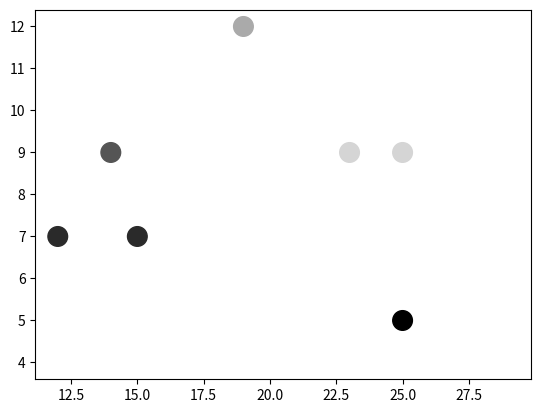

Recreate this plot in Python.
# -*- coding: utf-8 -*-
"""
Created on Mon Apr 18 16:11:01 2022

[redacted]
"""
import numpy as np
import matplotlib
import matplotlib.pyplot as plt
import pandas as pd
cmaps = {}

gradient = np.linspace(0, 1, 256)
gradient = np.vstack((gradient, gradient))
df = pd.DataFrame({'x': [25, 12, 15, 14, 19, 23, 25, 29],
                   'y': [5, 7, 7, 9, 12, 9, 9, 4],
                   'z': [3, 4, 4, 5, 7, 8, 8, 9]})
plt.figure()
a=df.z
plt.scatter(df.x, df.y, s=200, c=df.z, cmap='gray')
"""
def plot_color_gradients(category, cmap_list):
    # Create figure and adjust figure height to number of colormaps
    nrows = len(cmap_list)
    figh = 0.35 + 0.15 + (nrows + (nrows - 1) * 0.1) * 0.22
    fig, axs = plt.subplots(nrows=nrows + 1, figsize=(6.4, figh))
    fig.subplots_adjust(top=1 - 0.35 / figh, bottom=0.15 / figh,
                        left=0.2, right=0.99)
    axs[0].set_title(f'{category} colormaps', fontsize=14)

    for ax, name in zip(axs, cmap_list):
        ax.imshow(gradient, aspect='auto', cmap=plt.get_cmap(name))
        ax.text(-0.01, 0.5, name, va='center', ha='right', fontsize=10,
                transform=ax.transAxes)

    # Turn off *all* ticks & spines, not just the ones with colormaps.
    for ax in axs:
        ax.set_axis_off()

    # Save colormap list for later.
    cmaps[category] = cmap_list
    
plot_color_gradients('Sequential',
                     ['Greys', 'Purples'])
"""